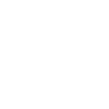
t = 0.00 s
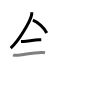
t = 3.50 s
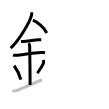
t = 7.25 s
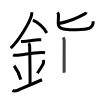
t = 10.75 s
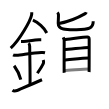
t = 14.50 s
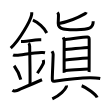
t = 18.00 s

The animated SVG that drew these frames (rendered in a browser with its animation timeline set to each time). Animation: 18 SMIL elements (animate=18); one cycle of 18.00 s.

<svg width="109px" height="109px" viewBox="0 0 px 109px" xmlns="http://www.w3.org/2000/svg" xmlns:xlink="http://www.w3.org/1999/xlink" xml:space="preserve" version="1.1"  baseProfile="full">
<path d="M31.75,12.24c0,0.91,0.05,1.64-0.16,2.73c-1.12,5.7-11.76,24.72-20.87,33.15" style="fill:none;stroke:black;stroke-width:3;opacity:0">
  <animate attributeType="CSS" attributeName="opacity" from="0" to="1" begin="0s" dur="1s" repeatCount="0" fill="freeze" />
</path>
<path d="M32.89,20.21C37.9,22.28,44.31,27.79,46.75,33" style="fill:none;stroke:black;stroke-width:3;opacity:0">
  <animate attributeType="CSS" attributeName="opacity" from="0" to="1" begin="1s" dur="1s" repeatCount="0" fill="freeze" />
</path>
<path d="M21,41.5c1.5,0,2.18,0.09,2.67,0.06C28,41.24,34,40.03,39.1,39.8c0.74-0.03,0.9-0.05,2.15-0.05" style="fill:none;stroke:black;stroke-width:3;opacity:0">
  <animate attributeType="CSS" attributeName="opacity" from="0" to="1" begin="2s" dur="1s" repeatCount="0" fill="freeze" />
</path>
<path d="M13.09,54.81c0.65,0.33,2.78,0.48,3.44,0.43c5.96-0.49,17.08-2.49,24.71-2.67c0.81-0.02,2.58-0.13,3.78,0.15" style="fill:none;stroke:black;stroke-width:3;opacity:0">
  <animate attributeType="CSS" attributeName="opacity" from="0" to="1" begin="3s" dur="1s" repeatCount="0" fill="freeze" />
</path>
<path d="M28.45,43.19c1.24,0.78,1.24,2.52,1.24,3.14c0,4.35,0.62,34.13,0.31,38.48" style="fill:none;stroke:black;stroke-width:3;opacity:0">
  <animate attributeType="CSS" attributeName="opacity" from="0" to="1" begin="4s" dur="1s" repeatCount="0" fill="freeze" />
</path>
<path d="M14.14,65.76c3.93,5.23,5.85,10.89,6.65,13.94" style="fill:none;stroke:black;stroke-width:3;opacity:0">
  <animate attributeType="CSS" attributeName="opacity" from="0" to="1" begin="5s" dur="1s" repeatCount="0" fill="freeze" />
</path>
<path d="M43.2,60.05c0.3,0.84,0.46,2.06,0.34,2.76c-0.3,1.81-2.71,5.13-6.12,10.47" style="fill:none;stroke:black;stroke-width:3;opacity:0">
  <animate attributeType="CSS" attributeName="opacity" from="0" to="1" begin="6s" dur="1s" repeatCount="0" fill="freeze" />
</path>
<path d="M12.5,90.31c1.28,0.92,2.82,0.69,4.62,0.23C18.45,90.2,28.66,85.26,42,79.75" style="fill:none;stroke:black;stroke-width:3;opacity:0">
  <animate attributeType="CSS" attributeName="opacity" from="0" to="1" begin="7s" dur="1s" repeatCount="0" fill="freeze" />
</path>
<path d="M86.28,12.24c-0.27,0.74-0.53,1.11-1.09,1.43c-3.63,2.07-14.61,7.78-26.33,9.9" style="fill:none;stroke:black;stroke-width:3;opacity:0">
  <animate attributeType="CSS" attributeName="opacity" from="0" to="1" begin="8s" dur="1s" repeatCount="0" fill="freeze" />
</path>
<path d="M57.37,12.5c0.73,0.65,0.79,1.08,1.03,1.95c0.25,0.87-0.17,6.24-0.17,8.95c0,6.97,9.85,6.32,18.23,6.32c12.17,0,16.77-1.14,16.77-8.47" style="fill:none;stroke:black;stroke-width:3;opacity:0">
  <animate attributeType="CSS" attributeName="opacity" from="0" to="1" begin="9s" dur="1s" repeatCount="0" fill="freeze" />
</path>
<path d="M63.2,37.38c0.4,0.77,0.98,2.18,0.98,3.21s-0.13,31.09,0,32.12" style="fill:none;stroke:black;stroke-width:3;opacity:0">
  <animate attributeType="CSS" attributeName="opacity" from="0" to="1" begin="10s" dur="1s" repeatCount="0" fill="freeze" />
</path>
<path d="M64.84,39.52c2.25-0.13,20.41-2.46,22.46-2.42c0.94,0.02,1.87,0.51,1.87,2.17c0,1.24,0.03,31.87-0.1,32.64" style="fill:none;stroke:black;stroke-width:3;opacity:0">
  <animate attributeType="CSS" attributeName="opacity" from="0" to="1" begin="11s" dur="1s" repeatCount="0" fill="freeze" />
</path>
<path d="M64.27,49.61c4.43-0.18,20.78-2.13,24.38-2.13" style="fill:none;stroke:black;stroke-width:3;opacity:0">
  <animate attributeType="CSS" attributeName="opacity" from="0" to="1" begin="12s" dur="1s" repeatCount="0" fill="freeze" />
</path>
<path d="M64.11,59.99c5.96-0.43,18.85-2.04,24.63-2.04" style="fill:none;stroke:black;stroke-width:3;opacity:0">
  <animate attributeType="CSS" attributeName="opacity" from="0" to="1" begin="13s" dur="1s" repeatCount="0" fill="freeze" />
</path>
<path d="M64.3,70.52c4.47,0,18.69-1.64,24.47-1.64" style="fill:none;stroke:black;stroke-width:3;opacity:0">
  <animate attributeType="CSS" attributeName="opacity" from="0" to="1" begin="14s" dur="1s" repeatCount="0" fill="freeze" />
</path>
<path d="M51.96,51.24c0.52,0.96,1.21,1.67,1.21,3.35s-0.87,21.51-0.87,23.66s0.18,3.36,2.08,3.06c13.62-2.15,33.57-3.85,41.18-3.37c1.56,0.1,3.47,0.24,4.68,0.48" style="fill:none;stroke:black;stroke-width:3;opacity:0">
  <animate attributeType="CSS" attributeName="opacity" from="0" to="1" begin="15s" dur="1s" repeatCount="0" fill="freeze" />
</path>
<path d="M66.43,85.51c0.04,0.32,0.08,0.82-0.08,1.27c-0.96,2.69-6.49,8.58-14.04,12.18" style="fill:none;stroke:black;stroke-width:3;opacity:0">
  <animate attributeType="CSS" attributeName="opacity" from="0" to="1" begin="16s" dur="1s" repeatCount="0" fill="freeze" />
</path>
<path d="M81.69,85.74c5.45,2.08,14.08,8.56,15.45,11.8" style="fill:none;stroke:black;stroke-width:3;opacity:0">
  <animate attributeType="CSS" attributeName="opacity" from="0" to="1" begin="17s" dur="1s" repeatCount="0" fill="freeze" />
</path>
</svg>
